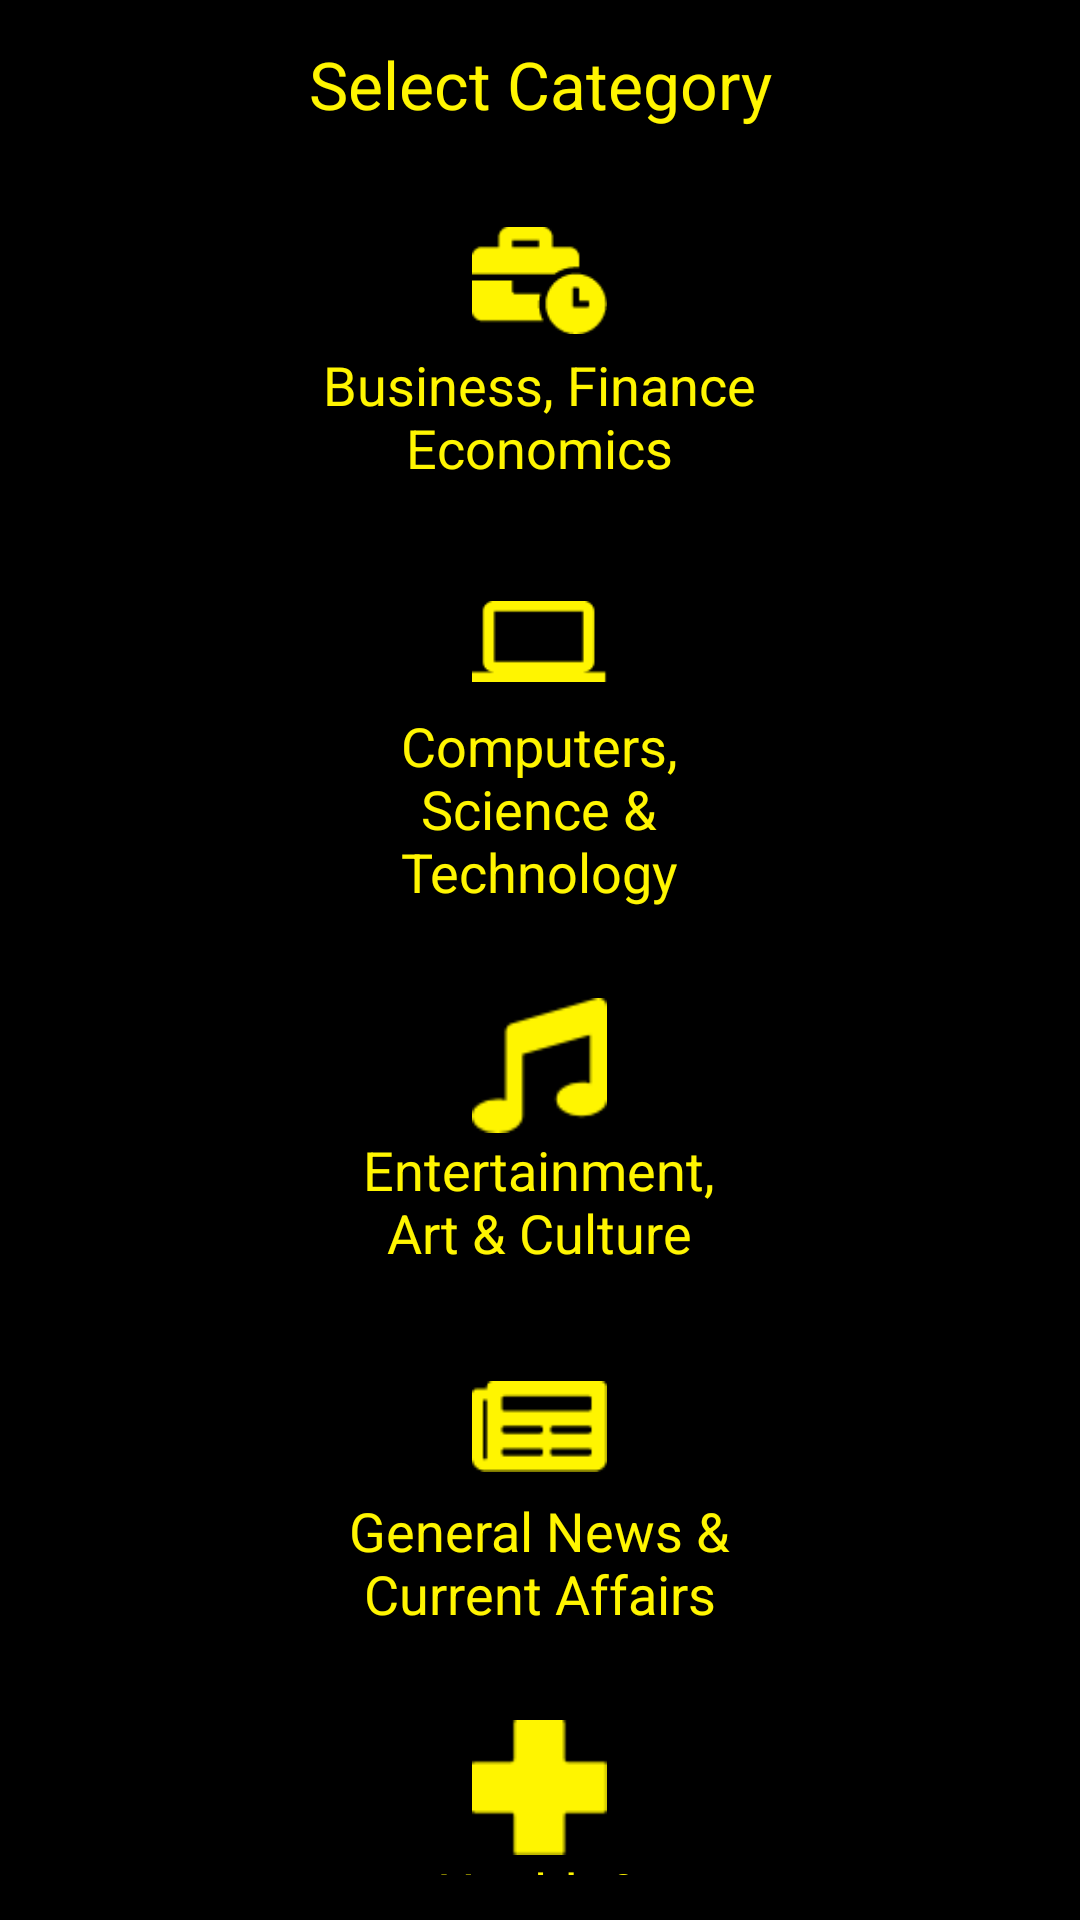

Produce the Android XML layout that renders to this screen, including the resource entries it uses.
<!-- AndroidManifest.xml: application theme Theme.NewzAppUdemy -->
<!-- res/layout/activity_home.xml -->
<?xml version="1.0" encoding="utf-8"?>
<androidx.constraintlayout.widget.ConstraintLayout xmlns:android="http://schemas.android.com/apk/res/android"
    xmlns:app="http://schemas.android.com/apk/res-auto"
    xmlns:tools="http://schemas.android.com/tools"
    android:layout_width="match_parent"
    android:layout_height="match_parent"
    android:background="@android:color/black"
    tools:context=".ui.HomeActivity">

    <com.google.android.material.appbar.MaterialToolbar
        android:id="@+id/main_toolbar"
        android:layout_width="match_parent"
        android:layout_height="wrap_content"
        app:layout_constraintEnd_toEndOf="parent"
        app:layout_constraintStart_toStartOf="parent"
        app:layout_constraintTop_toTopOf="parent">
        <TextView
            android:textColor="@color/yellow"
            android:text="Select Category"
            android:textSize="22sp"
            android:layout_width="wrap_content"
            android:layout_height="wrap_content"
            android:layout_gravity="center"/>
    </com.google.android.material.appbar.MaterialToolbar>

    <LinearLayout
        android:orientation="vertical"
        android:layout_width="match_parent"
        android:layout_height="0dp"
        app:layout_constraintBottom_toBottomOf="parent"
        app:layout_constraintLeft_toLeftOf="parent"
        app:layout_constraintRight_toRightOf="parent"
        app:layout_constraintTop_toBottomOf="@+id/main_toolbar">
    <LinearLayout
        android:padding="15dp"
        android:gravity="center"
        android:orientation="vertical"
        android:layout_width="match_parent"
        android:layout_height="wrap_content">
        <ImageView
            android:layout_width="45dp"
            android:layout_height="45dp"
            android:src="@drawable/business"/>
        <TextView
            android:id="@+id/business"
            android:onClick="navigate"
            android:textSize="18sp"
            android:gravity="center"
            android:textColor="@color/yellow"
            android:layout_width="145dp"
            android:layout_height="wrap_content"
            android:text="Business, Finance Economics"/>
    </LinearLayout>
        <LinearLayout
            android:padding="15dp"
            android:gravity="center"
            android:orientation="vertical"
            android:layout_width="match_parent"
            android:layout_height="wrap_content">
            <ImageView
                android:layout_width="45dp"
                android:layout_height="45dp"
                android:src="@drawable/computer"/>
            <TextView
                android:id="@+id/computer"
                android:onClick="navigate"
                android:textSize="18sp"
                android:gravity="center"
                android:textColor="@color/yellow"
                android:layout_width="145dp"
                android:layout_height="wrap_content"
                android:text="Computers, Science &amp; Technology"/>
        </LinearLayout>
        <LinearLayout
            android:padding="15dp"
            android:gravity="center"
            android:orientation="vertical"
            android:layout_width="match_parent"
            android:layout_height="wrap_content">
            <ImageView
                android:layout_width="45dp"
                android:layout_height="45dp"
                android:src="@drawable/music"/>
            <TextView
                android:id="@+id/entertainment"
                android:onClick="navigate"
                android:textSize="18sp"
                android:gravity="center"
                android:textColor="@color/yellow"
                android:layout_width="145dp"
                android:layout_height="wrap_content"
                android:text="Entertainment, Art &amp; Culture"/>
        </LinearLayout>
        <LinearLayout
            android:padding="15dp"
            android:gravity="center"
            android:orientation="vertical"
            android:layout_width="match_parent"
            android:layout_height="wrap_content">
            <ImageView
                android:layout_width="45dp"
                android:layout_height="45dp"
                android:src="@drawable/news"/>
            <TextView
                android:id="@+id/general"
                android:onClick="navigate"
                android:textSize="18sp"
                android:gravity="center"
                android:textColor="@color/yellow"
                android:layout_width="145dp"
                android:layout_height="wrap_content"
                android:text="General News &amp; Current Affairs"/>
        </LinearLayout>
        <LinearLayout
            android:padding="15dp"
            android:gravity="center"
            android:orientation="vertical"
            android:layout_width="match_parent"
            android:layout_height="wrap_content">
            <ImageView
                android:layout_width="45dp"
                android:layout_height="45dp"
                android:src="@drawable/health"/>
            <TextView
                android:id="@+id/health"
                android:onClick="navigate"
                android:textSize="18sp"
                android:gravity="center"
                android:textColor="@color/yellow"
                android:layout_width="145dp"
                android:layout_height="wrap_content"
                android:text="Health &amp; Medicine"/>
        </LinearLayout>
        <LinearLayout
            android:padding="15dp"
            android:gravity="center"
            android:orientation="vertical"
            android:layout_width="match_parent"
            android:layout_height="wrap_content">
            <ImageView
                android:layout_width="45dp"
                android:layout_height="45dp"
                android:src="@drawable/fav"/>
            <TextView
                android:id="@+id/fav"
                android:onClick="navigate"
                android:textSize="18sp"
                android:gravity="center"
                android:textColor="@color/yellow"
                android:layout_width="145dp"
                android:layout_height="wrap_content"
                android:text="Favourite"/>
        </LinearLayout>
    </LinearLayout>


</androidx.constraintlayout.widget.ConstraintLayout>
<!-- resources referenced by this layout -->
<resources>
  <color name="yellow">#FFFFF500</color>
  <!-- drawable business: png bitmap (drawable, 1058 bytes) -->
  <!-- drawable computer: png bitmap (drawable, 615 bytes) -->
  <!-- drawable fav: png bitmap (drawable, 1304 bytes) -->
  <!-- drawable health: png bitmap (drawable, 419 bytes) -->
  <!-- drawable music: png bitmap (drawable, 1026 bytes) -->
  <!-- drawable news: png bitmap (drawable, 589 bytes) -->
  <style name="Theme.NewzAppUdemy" parent="Theme.MaterialComponents.DayNight.DarkActionBar">
          
          <item name="colorPrimary">@color/purple_500</item>
          <item name="colorPrimaryVariant">@color/purple_700</item>
          <item name="colorOnPrimary">@color/white</item>
          
          <item name="colorSecondary">@color/teal_200</item>
          <item name="colorSecondaryVariant">@color/teal_700</item>
          <item name="colorOnSecondary">@color/black</item>
          
          <item name="android:statusBarColor" tools:targetApi="l">?attr/colorPrimaryVariant</item>
          
      </style>
  <color name="purple_500">#FF000000</color>
  <color name="purple_700">#FF000000</color>
  <color name="white">#FFFFFFFF</color>
  <color name="teal_200">#FF03DAC5</color>
  <color name="teal_700">#FF018786</color>
  <color name="black">#FF000000</color>
</resources>
